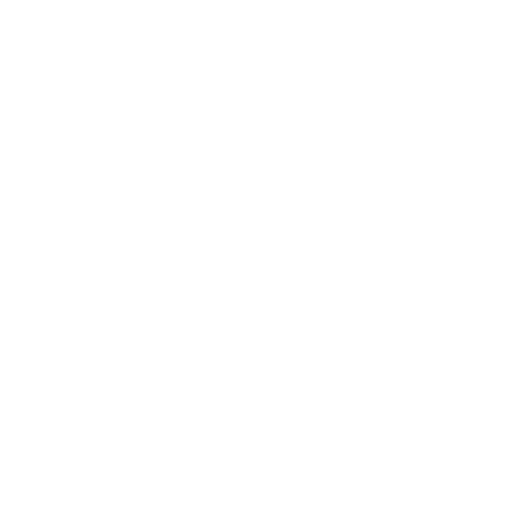
t = 0.00 s
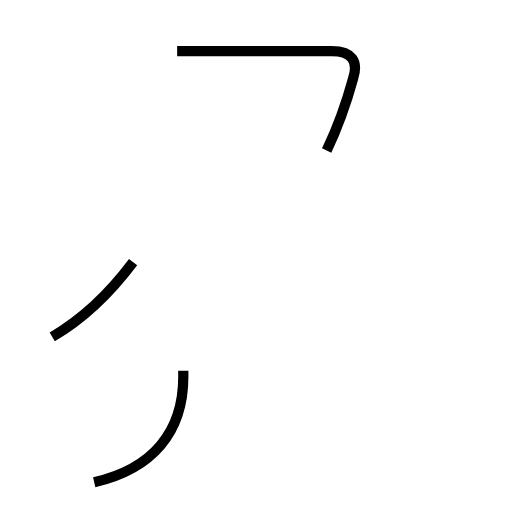
t = 1.59 s
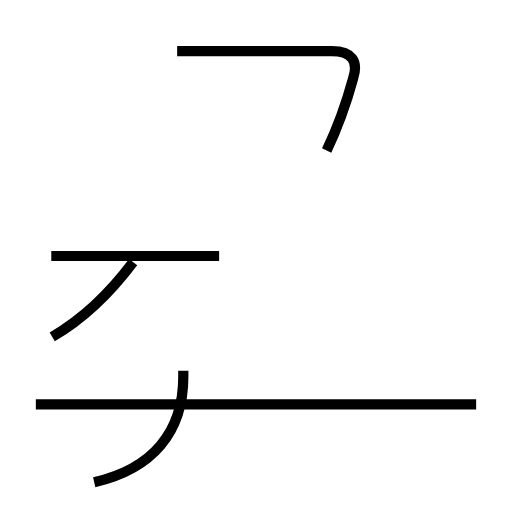
t = 3.37 s
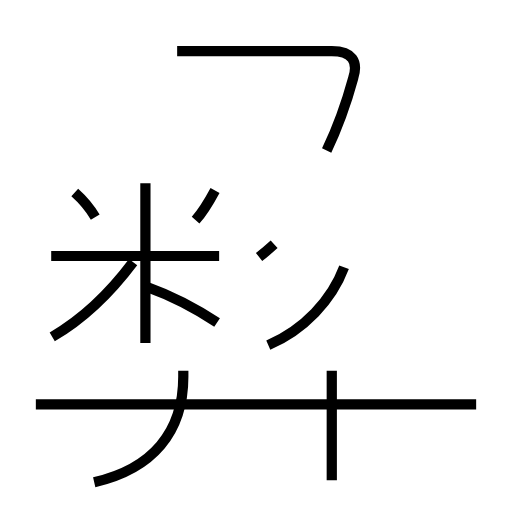
t = 4.98 s
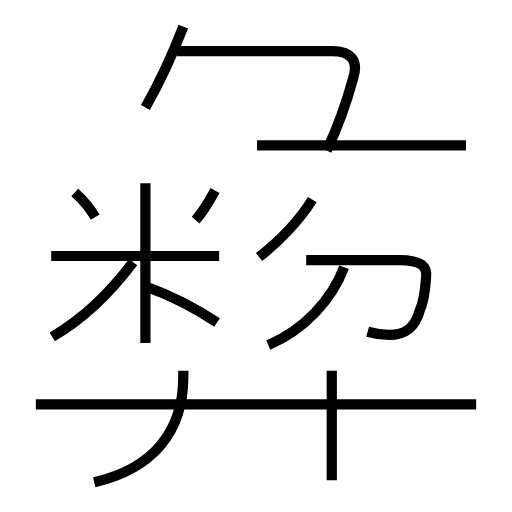
t = 6.69 s
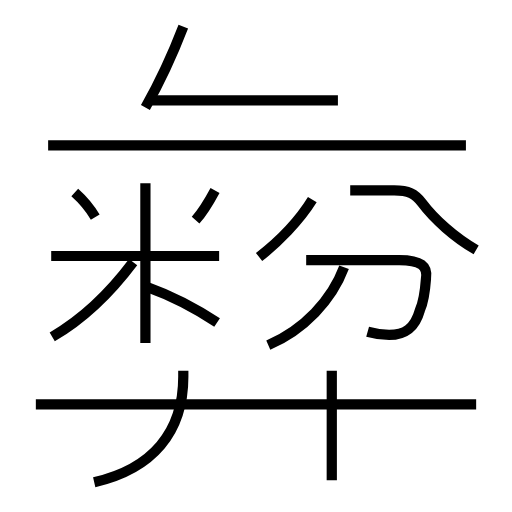
t = 8.29 s

The animated SVG that drew these frames (rendered in a browser with its animation timeline set to each time). Animation: 17 SMIL elements (animate=17); one cycle of 8.29 s.

<?xml version='1.0' encoding='utf-8'?>
<svg viewBox="0.0 -6.0 50.0 50.0" version="1.1" xmlns="http://www.w3.org/2000/svg"><rect x="-1000" y="-1000" width="2000" height="2000" stroke="white" fill="white" /><g style="fill:none;stroke:#000000;stroke-width:1"><path d="M 31.9 -29.3 C 32.9 -31.4 33.9 -34.2 34.5 -36.4 C 35.0 -38.0 34.4 -39.0 32.4 -39.0 L 17.3 -39.0 " transform="translate(0.0 38.0)" stroke-dasharray="26.828926201592026" stroke-dashoffset="26.828926201592026"><animate attributeName="stroke-dashoffset" from="26.828926201592026" to="0" dur="0.8048677860477608s" begin="0s; anim_end.end" fill="freeze" id="anim0" /></path><path d="M 9.2 3.1 C 14.9 1.8 17.9 -1.8 17.9 -7.2 L 17.9 -7.8 " transform="translate(0.0 38.0)" stroke-dasharray="15.352663819211577" stroke-dashoffset="15.352663819211577"><animate attributeName="stroke-dashoffset" from="15.352663819211577" to="0" dur="0.4605799145763473s" begin="anim0.end" fill="freeze" id="anim1" /></path><path d="M 5.1 -11.1 C 8.2 -12.9 10.9 -15.6 13.0 -18.4 " transform="translate(0.0 38.0)" stroke-dasharray="10.82692467093165" stroke-dashoffset="10.82692467093165"><animate attributeName="stroke-dashoffset" from="10.82692467093165" to="0" dur="0.3248077401279495s" begin="anim1.end" fill="freeze" id="anim2" /></path><path d="M 46.5 -4.5 L 3.5 -4.5 " transform="translate(0.0 38.0)" stroke-dasharray="43.0" stroke-dashoffset="43.0"><animate attributeName="stroke-dashoffset" from="43.0" to="0" dur="1.29s" begin="anim2.end" fill="freeze" id="anim3" /></path><path d="M 21.4 -19.0 L 5.0 -19.0 " transform="translate(0.0 38.0)" stroke-dasharray="16.4" stroke-dashoffset="16.4"><animate attributeName="stroke-dashoffset" from="16.4" to="0" dur="0.49199999999999994s" begin="anim3.end" fill="freeze" id="anim4" /></path><path d="M 9.3 -22.8 C 8.7 -23.8 8.2 -24.4 7.3 -25.2 " transform="translate(0.0 38.0)" stroke-dasharray="3.1387721823979797" stroke-dashoffset="3.1387721823979797"><animate attributeName="stroke-dashoffset" from="3.1387721823979797" to="0" dur="0.09416316547193938s" begin="anim4.end" fill="freeze" id="anim5" /></path><path d="M 21.2 -12.5 C 19.1 -13.9 16.8 -15.1 14.3 -16.0 " transform="translate(0.0 38.0)" stroke-dasharray="7.755965490878715" stroke-dashoffset="7.755965490878715"><animate attributeName="stroke-dashoffset" from="7.755965490878715" to="0" dur="0.23267896472636146s" begin="anim5.end" fill="freeze" id="anim6" /></path><path d="M 14.2 -10.5 L 14.2 -26.1 " transform="translate(0.0 38.0)" stroke-dasharray="15.600000000000001" stroke-dashoffset="15.600000000000001"><animate attributeName="stroke-dashoffset" from="15.600000000000001" to="0" dur="0.468s" begin="anim6.end" fill="freeze" id="anim7" /></path><path d="M 32.4 2.9 L 32.4 -7.8 " transform="translate(0.0 38.0)" stroke-dasharray="10.7" stroke-dashoffset="10.7"><animate attributeName="stroke-dashoffset" from="10.7" to="0" dur="0.32099999999999995s" begin="anim7.end" fill="freeze" id="anim8" /></path><path d="M 26.2 -10.3 C 29.7 -11.8 32.4 -14.7 33.6 -17.9 " transform="translate(0.0 38.0)" stroke-dasharray="10.891724783862028" stroke-dashoffset="10.891724783862028"><animate attributeName="stroke-dashoffset" from="10.891724783862028" to="0" dur="0.32675174351586084s" begin="anim8.end" fill="freeze" id="anim9" /></path><path d="M 19.1 -22.5 C 19.9 -23.4 20.3 -24.1 21.0 -25.4 " transform="translate(0.0 38.0)" stroke-dasharray="3.4766913553667105" stroke-dashoffset="3.4766913553667105"><animate attributeName="stroke-dashoffset" from="3.4766913553667105" to="0" dur="0.10430074066100131s" begin="anim9.end" fill="freeze" id="anim10" /></path><path d="M 25.3 -18.9 C 27.1 -20.3 29.2 -22.4 30.5 -24.5 " transform="translate(0.0 38.0)" stroke-dasharray="7.678151371995152" stroke-dashoffset="7.678151371995152"><animate attributeName="stroke-dashoffset" from="7.678151371995152" to="0" dur="0.23034454115985453s" begin="anim10.end" fill="freeze" id="anim11" /></path><path d="M 35.9 -11.6 C 36.6 -11.4 37.4 -11.3 38.0 -11.3 C 39.5 -11.3 40.5 -11.9 41.0 -13.7 C 41.4 -14.6 41.5 -15.4 41.6 -16.8 C 41.8 -18.0 41.1 -18.6 39.0 -18.6 L 29.9 -18.6 " transform="translate(0.0 38.0)" stroke-dasharray="22.357916135125816" stroke-dashoffset="22.357916135125816"><animate attributeName="stroke-dashoffset" from="22.357916135125816" to="0" dur="0.6707374840537744s" begin="anim11.end" fill="freeze" id="anim12" /></path><path d="M 14.2 -33.5 C 15.5 -35.8 16.9 -38.8 17.9 -41.4 " transform="translate(0.0 38.0)" stroke-dasharray="8.730572327721301" stroke-dashoffset="8.730572327721301"><animate attributeName="stroke-dashoffset" from="8.730572327721301" to="0" dur="0.26191716983163904s" begin="anim12.end" fill="freeze" id="anim13" /></path><path d="M 45.5 -29.8 L 4.7 -29.8 " transform="translate(0.0 38.0)" stroke-dasharray="40.8" stroke-dashoffset="40.8"><animate attributeName="stroke-dashoffset" from="40.8" to="0" dur="1.224s" begin="anim13.end" fill="freeze" id="anim14" /></path><path d="M 33.0 -34.2 L 14.6 -34.2 " transform="translate(0.0 38.0)" stroke-dasharray="18.4" stroke-dashoffset="18.4"><animate attributeName="stroke-dashoffset" from="18.4" to="0" dur="0.5519999999999999s" begin="anim14.end" fill="freeze" id="anim15" /></path><path d="M 46.5 -19.6 C 44.4 -20.8 42.4 -22.6 41.2 -24.2 C 40.5 -25.1 39.9 -25.4 38.5 -25.4 L 34.2 -25.4" transform="translate(0.0 38.0)" stroke-dasharray="14.458471220789928" stroke-dashoffset="14.458471220789928"><animate attributeName="stroke-dashoffset" from="14.458471220789928" to="0" dur="0.43375413662369783s" begin="anim15.end" fill="freeze" id="anim_end" /></path></g></svg>
